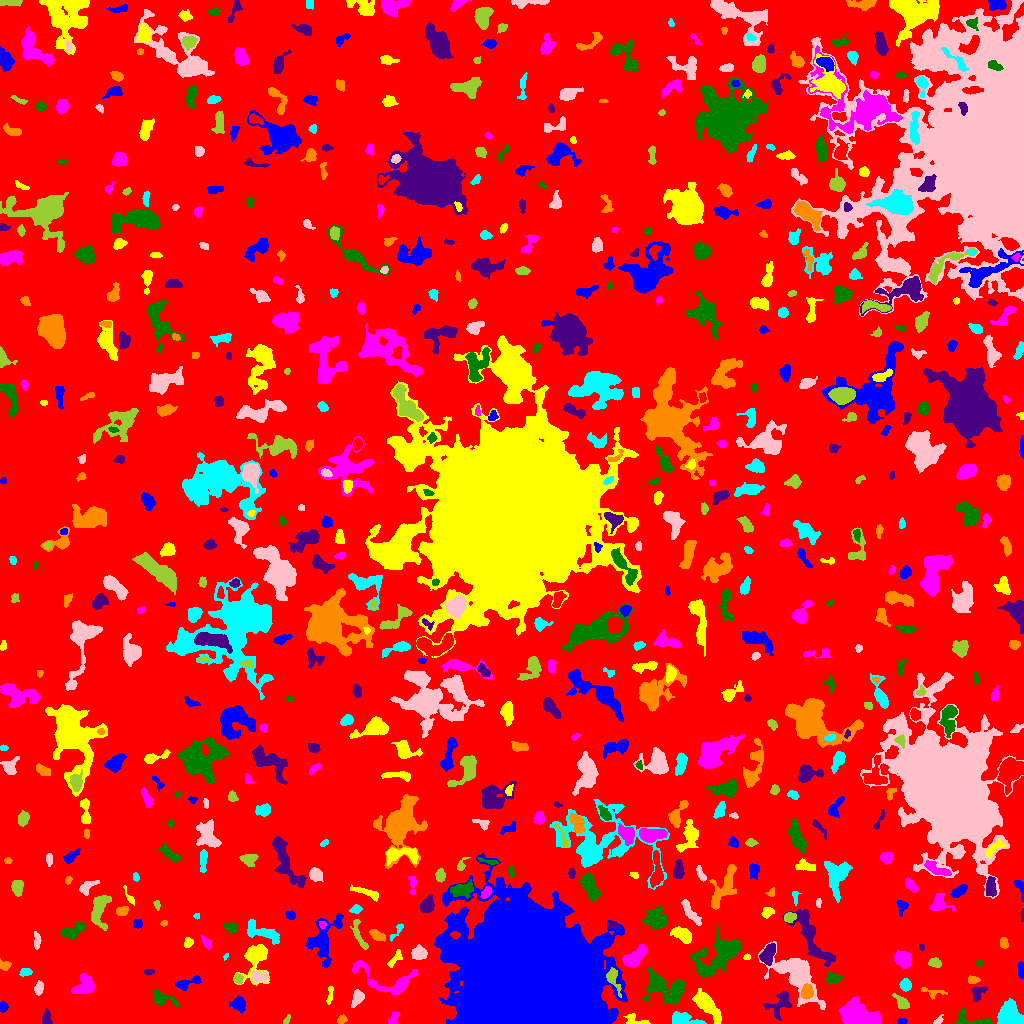

Source data for this figure (header and first rows):
ID, X, Y, A, B, theta, total_flux, mu_max, mu_median, mu_mean, R_fwhm, R_e, R10, R90, x_start, x_end, y_start, y_end, area, greylevel
0, 510.3, 510.9, 303.8, 291.1, -1.022, 1535750, 12.0, 2.0, 1.992, 83.85, 229.1, 88.79, 371.4, 0, 1023, 0, 1023, 770768, 1.992
1, 901.4, 2.226, 2.419, 1.434, 0.1629, 115.0, 4.0, 2.0, 1.983, 3.385, 2.394, 0.7979, 3.742, 897, 907, 0, 5, 58, 6.983
2, 635.8, 3.041, 6.896, 2.435, -0.2706, 292.0, 4.0, 2.0, 2.014, 5.232, 3.656, 1.493, 5.863, 623, 650, 0, 10, 145, 7.014
3, 393.4, 4.48, 3.218, 1.92, 0.9615, 204.0, 5.0, 2.0, 1.981, 3.29, 3.038, 1.128, 4.687, 388, 399, 0, 11, 103, 6.981
4, 969.3, 2.894, 10.6, 3.387, -0.1325, 387.0, 6.0, 2.0, 1.697, 3.827, 4.222, 1.493, 6.956, 953, 992, 0, 15, 228, 7.697
5, 46.66, 4.678, 3.749, 2.197, -1.448, 264.0, 5.0, 2.0, 2.182, 3.7, 3.29, 1.262, 5.352, 42, 52, 0, 15, 121, 7.182
6, 341.9, 3.84, 2.478, 1.947, 0.4143, 263.0, 7.0, 3.0, 3.461, 3.338, 2.821, 1.128, 4.334, 337, 347, 0, 9, 76, 7.461
7, 683.8, 3.519, 8.094, 2.829, -0.148, 1103, 11.0, 4.0, 4.04, 4.951, 5.015, 1.871, 7.777, 672, 706, 0, 12, 273, 9.04
8, 938.1, 2.991, 2.989, 1.442, 0.7004, 111.0, 4.0, 2.0, 1.762, 3.29, 2.459, 0.9772, 3.909, 933, 943, 0, 9, 63, 6.762
9, 286.6, 3.389, 2.869, 1.281, 1.06, 72.0, 3.0, 1.0, 1.333, 2.706, 2.185, 0.7979, 3.432, 283, 290, 0, 9, 54, 6.333
10, 200.6, 20.66, 4.131, 2.412, -1.153, 158.0, 3.0, 1.0, 1.423, 4.146, 3.29, 1.262, 5.015, 195, 207, 16, 31, 111, 6.423
11, 2.975, 16.37, 2.202, 1.921, 1.36, 198.0, 6.0, 2.0, 2.444, 3.523, 2.646, 0.9772, 4.068, 0, 8, 11, 22, 81, 7.444
12, 330, 29.2, 5.426, 1.372, 1.446, 94.0, 2.0, 1.0, 1.022, 4.951, 3.038, 1.128, 4.618, 326, 333, 19, 37, 92, 6.022
13, 856.1, 10.08, 9.301, 4.904, -0.3258, 5067, 21.0, 6.0, 6.801, 6.794, 7.756, 2.877, 12.75, 839, 881, 0, 28, 745, 11.8
14, 161.6, 25.21, 6.703, 2.888, -0.3203, 820.0, 8.0, 3.0, 3.534, 5.67, 4.583, 1.784, 7.527, 153, 179, 16, 33, 232, 7.534
15, 780.1, 19.72, 7.796, 5.013, 0.9518, 716.0, 6.0, 2.0, 2.196, 5.557, 5.809, 2.185, 8.956, 763, 791, 3, 32, 326, 8.196
16, 931.4, 31.38, 6.971, 2.353, -0.1867, 143.0, 2.0, 1.0, 1.109, 6.05, 3.7, 1.493, 5.642, 921, 947, 24, 36, 129, 6.109
17, 1008, 7.515, 6.183, 5.302, -0.235, 1933, 15.0, 3.0, 4.044, 4.478, 6.024, 2.185, 9.982, 997, 1023, 0, 25, 478, 9.044
18, 356.6, 25, 4.306, 2.353, 1.146, 550.0, 8.0, 3.0, 3.333, 4.918, 3.827, 1.493, 6.103, 351, 364, 16, 34, 165, 8.333
19, 902.1, 20.55, 3.779, 2.221, -0.7662, 516.0, 10.0, 3.0, 3.287, 4.068, 3.338, 1.262, 5.47, 892, 909, 15, 30, 157, 8.287
20, 128.3, 22.77, 1.682, 1.529, -0.1405, 93.0, 5.0, 2.0, 2.067, 1.954, 2.034, 0.7979, 3.241, 125, 132, 20, 26, 45, 7.067
21, 239, 19.63, 3.24, 2.886, -0.4866, 426.0, 6.0, 2.0, 2.254, 4.886, 3.742, 1.493, 6.05, 229, 245, 11, 28, 189, 7.254
22, 707.6, 17.85, 9.959, 3.123, -0.8804, 2032, 12.0, 4.0, 4.417, 6.887, 6.723, 2.585, 10.31, 692, 721, 0, 35, 460, 9.417
23, 84.17, 38.04, 6.042, 4.104, 0.6942, 895.0, 6.0, 3.0, 2.788, 7.569, 5.528, 2.185, 8.556, 71, 95, 30, 50, 321, 7.788
24, 667.4, 34.46, 11.16, 6.652, -0.3344, 2720, 11.0, 3.0, 3.686, 6.555, 8.019, 2.932, 13.34, 641, 686, 19, 55, 738, 7.686
25, 977.8, 30.39, 4.519, 2.943, 0.8821, 450.0, 5.0, 2.5, 2.778, 5.078, 4.146, 1.596, 6.457, 971, 987, 22, 37, 162, 6.778
26, 807.2, 31.92, 3.495, 2.404, 1.428, 428.0, 8.0, 2.0, 2.61, 3.989, 3.656, 1.382, 5.781, 801, 813, 24, 40, 164, 12.61
27, 905.7, 38.22, 2.804, 2.411, 1.568, 384.0, 6.0, 3.0, 3.024, 4.72, 3.338, 1.382, 5.262, 899, 911, 32, 45, 127, 8.024
28, 38.74, 35.4, 3.132, 1.842, 1.327, 312.0, 8.0, 3.0, 2.786, 3.338, 3.038, 1.128, 4.853, 34, 43, 28, 43, 112, 7.786
29, 238.5, 44.66, 2.267, 2.014, -1.374, 195.0, 5.0, 2.0, 2.468, 3.432, 2.706, 0.9772, 4.222, 234, 243, 40, 50, 79, 9.468
30, 160, 67.44, 9.523, 6.706, -1.53, 3104, 13.0, 5.0, 5.226, 6.676, 7.899, 2.932, 12.3, 142, 175, 45, 88, 594, 8.226
31, 187.1, 40.3, 7.445, 2.298, 0.3126, 594.0, 7.0, 3.0, 3.11, 4.687, 4.406, 1.693, 6.84, 175, 201, 33, 48, 191, 7.11
32, 255.2, 65.23, 9.642, 6.11, 1.31, 2455, 12.0, 3.0, 4.555, 7.421, 6.482, 2.585, 11.04, 233, 269, 38, 79, 539, 8.555
33, 387, 42.7, 19.2, 7.347, -0.2729, 2042, 10.0, 3.0, 3.398, 6.507, 7.674, 2.821, 12.15, 352, 418, 29, 63, 601, 7.398
34, 832.3, 44.76, 3.202, 2.296, 0.0648, 413.0, 8.0, 3.0, 2.908, 3.989, 3.338, 1.262, 5.382, 826, 842, 39, 51, 142, 7.908
35, 148.5, 51.52, 2.474, 1.161, 0.02101, 120.0, 5.0, 2.0, 2.034, 2.764, 2.185, 0.7979, 3.385, 144, 154, 48, 54, 59, 11.03
36, 973.1, 43.71, 2.833, 1.773, 0.007782, 220.0, 5.0, 3.0, 2.558, 3.742, 2.877, 1.128, 4.406, 968, 980, 40, 48, 86, 8.558
37, 25.42, 51.21, 2.814, 1.856, 0.252, 172.0, 4.0, 2.0, 1.89, 4.184, 2.821, 1.128, 4.514, 19, 32, 47, 55, 91, 6.89
38, 259.9, 46.96, 3.517, 2.304, 0.04516, 449.0, 9.0, 2.0, 2.551, 3.29, 3.432, 1.262, 5.67, 251, 268, 40, 54, 176, 10.55
39, 613, 45.57, 6.453, 2.574, -1.243, 774.0, 10.0, 3.0, 3.832, 4.583, 4.029, 1.596, 6.887, 606, 621, 26, 56, 202, 13.83
40, 934.8, 79, 8.92, 6.809, -1.338, 3300, 15.0, 4.0, 4.728, 6.628, 7.291, 2.706, 12.58, 917, 950, 53, 103, 698, 8.728
41, 1021, 53.88, 4.39, 1.429, -1.531, 266.0, 5.0, 3.0, 2.687, 4.26, 3.192, 1.262, 4.853, 1017, 1023, 45, 62, 99, 7.687
42, 394.6, 64.23, 5.593, 1.961, 0.8802, 225.0, 4.0, 2.0, 1.772, 4.787, 3.656, 1.262, 5.698, 387, 402, 56, 74, 127, 6.772
43, 903, 63.79, 4.291, 3.477, -1.022, 971.0, 8.0, 4.0, 3.808, 6.628, 4.918, 1.954, 7.632, 894, 911, 54, 73, 255, 9.808
44, 979.2, 60.32, 1.629, 1.422, 0.1767, 68.0, 3.0, 2.0, 1.7, 2.764, 1.954, 0.7979, 3.038, 976, 983, 57, 63, 40, 6.7
45, 768.2, 69.33, 5.325, 2.907, 1.16, 1130, 9.0, 5.0, 4.556, 6.308, 4.983, 1.954, 7.674, 759, 775, 58, 80, 248, 10.56
46, 4.754, 58.32, 3.126, 2.104, -0.1209, 195.0, 4.0, 2.0, 2.01, 4.478, 3.038, 1.128, 4.652, 0, 11, 53, 65, 97, 7.01
47, 225.7, 66.93, 2.035, 0.9436, 1.019, 59.0, 3.0, 2.0, 1.967, 2.585, 1.693, 0.5642, 2.646, 223, 228, 63, 70, 30, 6.967
48, 418.4, 70, 3.658, 3.186, 0.03844, 575.0, 8.0, 3.0, 3.059, 4.618, 4.184, 1.493, 6.676, 411, 427, 64, 79, 188, 8.059
49, 935.4, 60.32, 3.127, 2.019, -0.2703, 188.0, 4.0, 2.0, 1.679, 4.26, 3.09, 1.128, 5.015, 928, 941, 56, 66, 112, 9.679
50, 859.2, 63.57, 3.257, 1.612, 1.552, 189.0, 5.0, 2.0, 2.333, 3.29, 2.706, 0.9772, 4.297, 856, 863, 53, 69, 81, 9.333
51, 322.9, 83.88, 12.43, 6.703, 1.242, 2436, 10.0, 3.0, 3.495, 7.632, 7.999, 2.932, 12.94, 305, 343, 56, 110, 697, 7.495
52, 746.8, 66.23, 1.59, 1.5, 0.3298, 99.0, 4.0, 2.0, 2.357, 3.141, 1.954, 0.7979, 3.038, 743, 750, 64, 70, 42, 9.357
53, 633.9, 65.57, 6.866, 3.352, 0.7477, 1744, 12.0, 5.0, 5.16, 6.723, 5.67, 2.185, 8.921, 622, 647, 56, 79, 338, 9.16
54, 718.2, 67.21, 14.61, 7.005, 0.6468, 3913, 10.0, 4.0, 3.909, 10.54, 9.869, 3.827, 15.53, 690, 741, 46, 97, 1001, 7.909
55, 921.6, 76.29, 1.605, 1.215, -1.521, 120.0, 7.0, 3.0, 3.333, 2.326, 1.784, 0.5642, 2.764, 919, 924, 73, 79, 36, 12.33
56, 1004, 80.37, 2.802, 1.991, -1.377, 333.0, 6.0, 4.0, 3.742, 4.652, 3.09, 1.262, 4.652, 1000, 1008, 75, 86, 89, 7.742
57, 264.2, 90.11, 9.821, 3.296, -0.3358, 781.0, 5.0, 2.0, 2.077, 7.047, 5.997, 2.394, 9.219, 247, 279, 79, 104, 376, 8.077
58, 795.8, 48.9, 14.95, 7.418, -0.8345, 5285, 20.0, 4.0, 4.74, 5.997, 9.424, 3.338, 15.85, 758, 825, 14, 82, 1115, 8.74
59, 358.8, 87.68, 9.009, 2.263, -1.177, 354.0, 4.0, 2.0, 1.752, 6.024, 4.297, 1.596, 6.794, 350, 368, 74, 104, 202, 6.752
... 654 more rows
